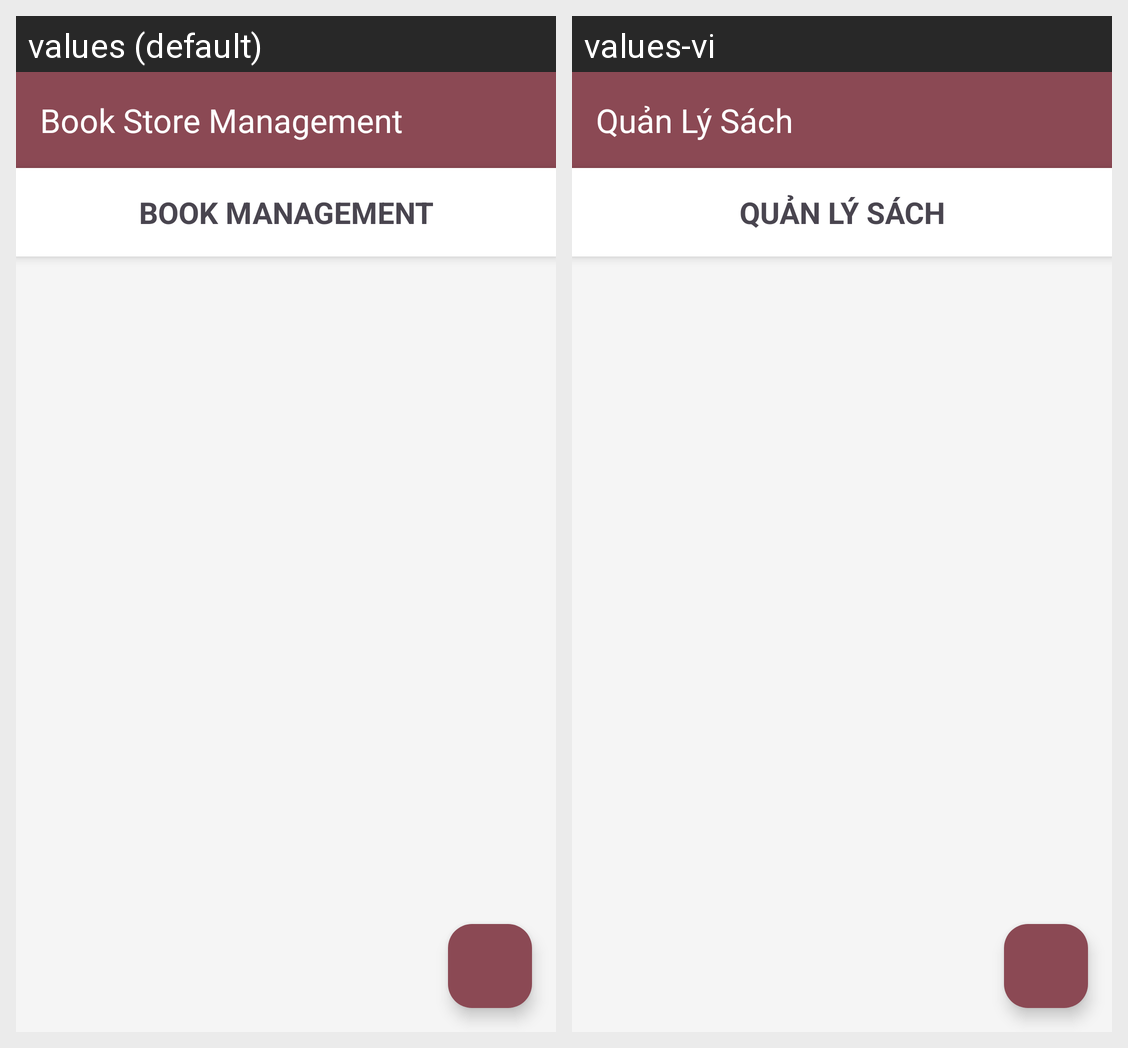

For this localized Android screen grid, give each drawn string resource with its value in every locale shown.
Android screen res/layout/activity_book_list.xml rendered under 2 locales, left to right: values (default), values-vi. Device: Nexus 5 (rendered at 1080×1920; each locale shown at half size, 540×960, under a caption strip naming it); theme Theme.doAnGK_QLSach.
Strings drawn on this screen, with the default value and each locale's value (text and hints the layout hard-codes, and strings that could not be matched under every locale, appear in the picture but are not listed):

app_name
  values: Book Store Management
  values-vi: Quản Lý Sách

book_management
  values: BOOK MANAGEMENT
  values-vi: QUẢN LÝ SÁCH
